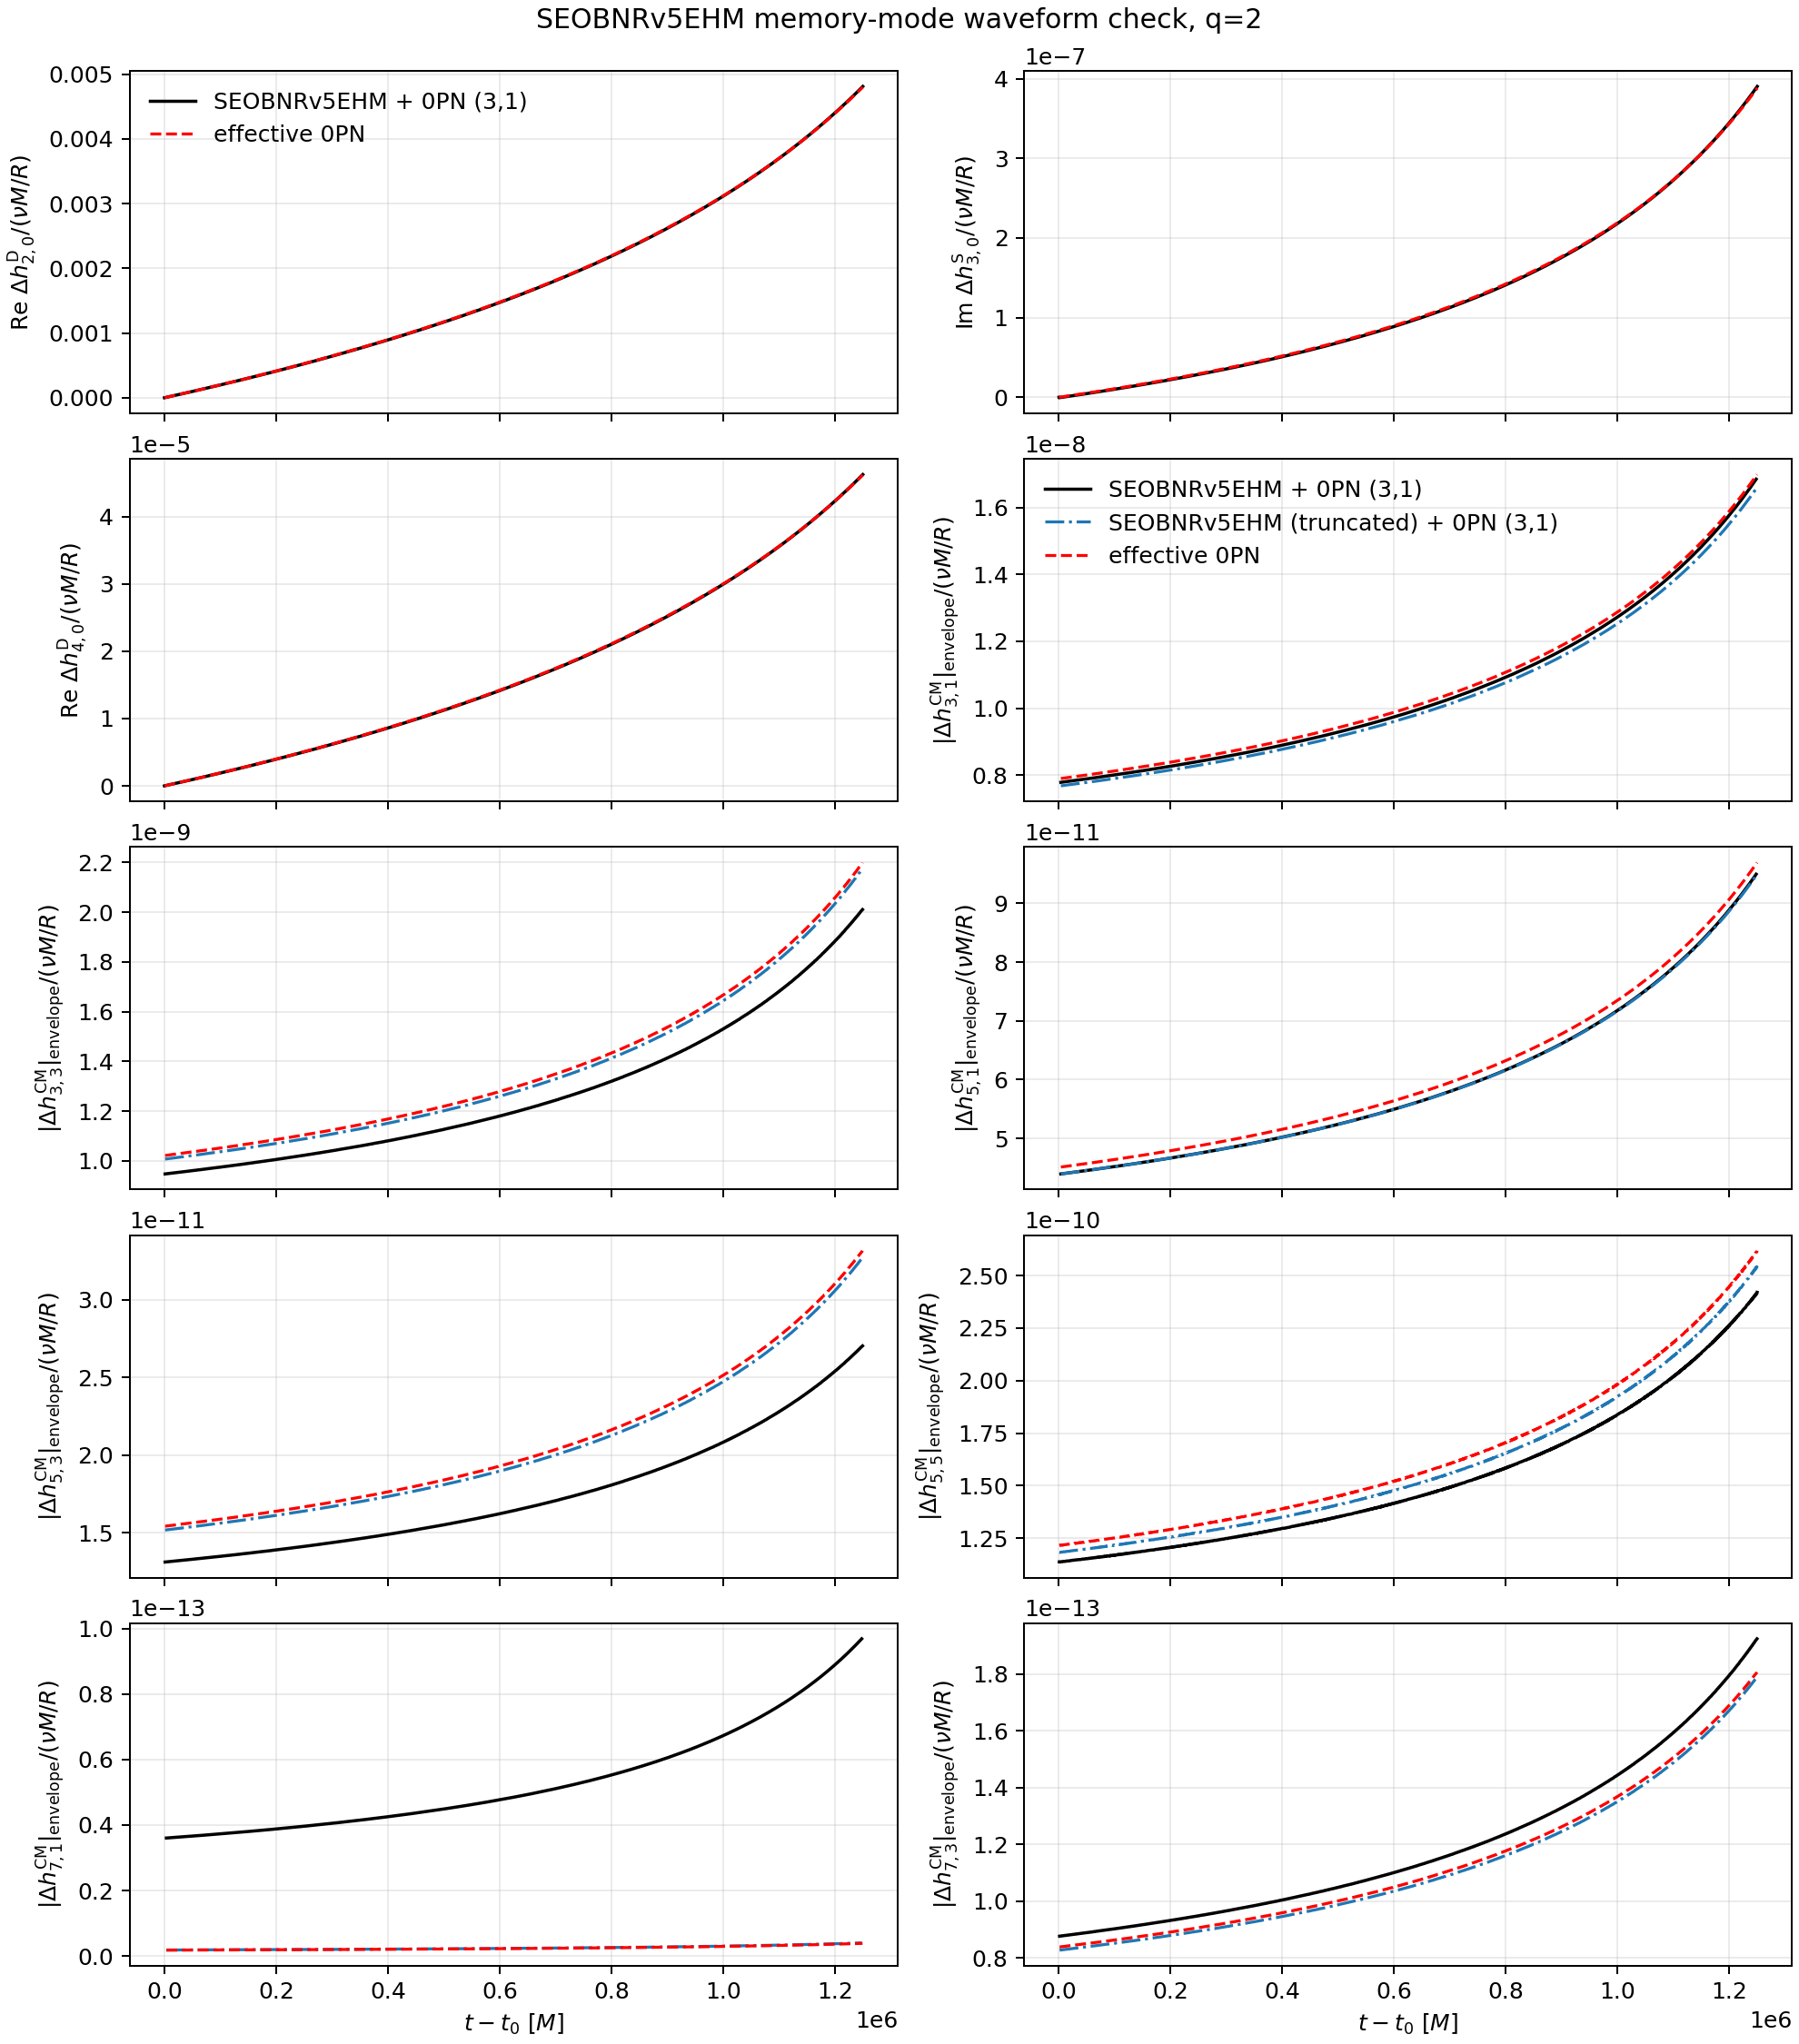

Values plotted in this chart, from the file beside it:
quantity, supplemented_real, supplemented_imag, truncated_real, truncated_imag, lo_full_real, lo_full_imag, relerr_supplemented, relerr_truncated
h30, 6.902532920683853e-31, 4.6193380022777924e-08, 6.902532920683853e-31, 4.6193380022777924e-08, 0.0, 4.664423691341945e-08, 0.009666, 0.009666
(3, 1), 8.667966830344871e-10, -1.9132800742574638e-11, 8.551599234156896e-10, -1.8899885653296752e-11, 8.775549662270884e-10, -1.6480732503173854e-11, 0.01262, 0.02566
(3, 3), -1.0546083903191021e-10, 6.3869124544199795e-12, -1.1211701027960547e-10, 6.7413508648572925e-12, -1.1339777582177808e-10, 6.3949430460783815e-12, 0.06988, 0.01168
(5, 1), 4.8889387169348776e-12, -1.0916929812331157e-13, 4.889979961407696e-12, -1.0732006368287211e-13, 5.0092722036323154e-12, -9.407556039319928e-14, 0.02421, 0.02396
(5, 3), -1.4575546203634465e-12, 9.013918545711344e-14, -1.687518595429729e-12, 1.0197522725067712e-13, -1.710030246289171e-12, 9.64352779659234e-14, 0.1475, 0.01354
(5, 5), 1.2653609355282954e-11, -1.2430072762090638e-12, 1.3161431797415184e-11, -1.2926706714411305e-12, 1.3450711616432442e-11, -1.266616640697067e-12, 0.05903, 0.0215
(7, 1), -4.01705231265309e-15, 6.152753272455923e-17, -2.0419619218738215e-16, 3.829271191430815e-18, -1.9938036355072635e-16, 3.744420081390957e-18, 19.15, 0.02415
(7, 3), 9.760884718554726e-15, -5.834661978197293e-16, 9.214392596782758e-15, -5.526725834597538e-16, 9.310947067215775e-15, -5.250806355626966e-16, 0.04865, 0.01077
